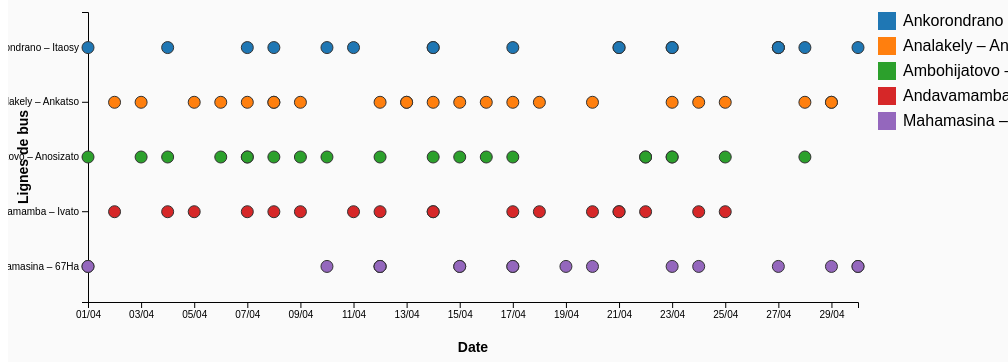
D3 v7 page, settled after 480 driven frames (8 s of simulated time); the page loaded 1 data file(s).


  const svg = d3.select("svg"),
        margin = {top: 50, right: 150, bottom: 60, left: 80},
        width = +svg.attr("width") - margin.left - margin.right,
        height = +svg.attr("height") - margin.top - margin.bottom;

  const g = svg.append("g").attr("transform", `translate(${margin.left},${margin.top})`);
  const tooltip = d3.select(".tooltip");

  d3.csv("transmada_data_500_with_date.csv").then(data => {
    data.forEach(d => {
      d.Date = d3.timeParse("%Y-%m-%d")(d.Date);
      d.Panne = d.Panne === "Oui";
      d.Ligne = d.Ligne;
    });

    // Filtrer les pannes uniquement
    const pannes = data.filter(d => d.Panne);

    // Extraire lignes distinctes
    const lignes = Array.from(new Set(data.map(d => d.Ligne)));

    // Échelles
    const x = d3.scaleTime()
      .domain(d3.extent(data, d => d.Date))
      .range([0, width]);

    const y = d3.scaleBand()
      .domain(lignes)
      .range([0, height])
      .padding(0.3);

    // Axe X
    g.append("g")
      .attr("transform", `translate(0,${height})`)
      .call(d3.axisBottom(x).tickFormat(d3.timeFormat("%d/%m")));

    // Axe Y
    g.append("g")
      .call(d3.axisLeft(y));

    // Couleurs par ligne
    const color = d3.scaleOrdinal(d3.schemeCategory10)
      .domain(lignes);

    // Points (pannes)
    g.selectAll(".dot")
      .data(pannes)
      .enter()
      .append("circle")
      .attr("class", "dot")
      .attr("cx", d => x(d.Date))
      .attr("cy", d => y(d.Ligne) + y.bandwidth()/2)
      .attr("r", 6)
      .attr("fill", d => color(d.Ligne))
      .on("mousemove", (event, d) => {
        tooltip.style("opacity", 1)
          .style("left", (event.pageX + 15) + "px")
          .style("top", (event.pageY - 30) + "px")
          .html(`<strong>Ligne :</strong> ${d.Ligne}<br/><strong>Date :</strong> ${d3.timeFormat("%d/%m/%Y")(d.Date)}`);
      })
      .on("mouseout", () => tooltip.style("opacity", 0));

    // Labels axes
    g.append("text")
      .attr("class", "axis-label")
      .attr("x", width / 2)
      .attr("y", height + 50)
      .attr("text-anchor", "middle")
      .text("Date");

    g.append("text")
      .attr("class", "axis-label")
      .attr("transform", "rotate(-90)")
      .attr("y", -60)
      .attr("x", -height / 2)
      .attr("text-anchor", "middle")
      .text("Lignes de bus");

    // Légende
    const legend = svg.append("g")
      .attr("transform", `translate(${width + margin.left + 20}, ${margin.top})`);

    lignes.forEach((ligne, i) => {
      legend.append("rect")
        .attr("x", 0)
        .attr("y", i * 25)
        .attr("width", 18)
        .attr("height", 18)
        .attr("fill", color(ligne));

      legend.append("text")
        .attr("x", 25)
        .attr("y", i * 25 + 14)
        .text(ligne);
    });
  });


### data: transmada_data_500_with_date.csv
Date, Ligne, Heure_Départ, Heure_Arrivée, Passagers, Capacité, Carburant_L, Distance_km, Panne, Retard, Plaintes, Remplissage (%), Consommation_par_km, Emissions_CO2_kg, Météo, Type_Voiture, Vacances, Week-end, Heure_Pointe, Dépenses_Maintenance, Satisfaction_Client
2025-04-21, Ankorondrano – Itaosy, 17:15, 18:29, 12, 35, 13.1, 10, Non, Oui, 2, 34.3, 1.31, 35.1, Brouillard, 7 places, Non, Non, Oui, 36386, 2
2025-04-27, Ankorondrano – Itaosy, 10:45, 12:03, 8, 30, 12.9, 12, Non, Oui, 5, 26.7, 1.07, 34.6, Vent fort, 12 places, Oui, Oui, Oui, 35606, 5
2025-04-06, Analakely – Ankatso, 19:30, 20:26, 16, 25, 10.0, 19, Non, Oui, 2, 64.0, 0.53, 26.8, Orage, 12 places, Non, Oui, Non, 32838, 2
2025-04-18, Ankorondrano – Itaosy, 13:30, 14:22, 30, 40, 11.5, 19, Non, Oui, 3, 75.0, 0.61, 30.8, Vent fort, 5 places, Non, Non, Oui, 38872, 1
2025-04-17, Analakely – Ankatso, 13:00, 14:19, 18, 25, 9.5, 10, Non, Oui, 2, 72.0, 0.95, 25.5, Vent fort, 7 places, Oui, Non, Non, 12137, 5
2025-04-17, Analakely – Ankatso, 13:45, 14:38, 14, 30, 17.5, 14, Non, Non, 1, 46.7, 1.25, 46.9, Pluie, 5 places, Non, Non, Non, 44639, 2
2025-04-15, Ambohijatovo – Anosizato, 05:30, 06:57, 7, 35, 16.9, 19, Non, Non, 1, 20.0, 0.89, 45.3, Orage, 9 places, Oui, Non, Non, 44233, 3
2025-04-27, Ankorondrano – Itaosy, 11:00, 11:42, 12, 25, 14.2, 12, Oui, Non, 5, 48.0, 1.18, 38.1, Orage, 9 places, Non, Oui, Oui, 6316, 1
2025-04-17, Ankorondrano – Itaosy, 16:30, 17:36, 36, 40, 16.3, 19, Oui, Oui, 1, 90.0, 0.86, 43.7, Orage, 5 places, Oui, Non, Oui, 42162, 1
2025-04-04, Andavamamba – Ivato, 10:00, 11:29, 21, 40, 17.4, 16, Oui, Oui, 3, 52.5, 1.09, 46.6, Vent fort, 12 places, Oui, Non, Oui, 10799, 1
2025-04-18, Ambohijatovo – Anosizato, 15:30, 16:48, 27, 35, 8.9, 10, Non, Non, 1, 77.1, 0.89, 23.9, Brouillard, 12 places, Non, Non, Non, 20080, 3
2025-04-23, Analakely – Ankatso, 10:45, 11:23, 14, 30, 9.6, 18, Non, Non, 1, 46.7, 0.53, 25.7, Orage, 5 places, Non, Non, Oui, 38458, 3
2025-04-27, Ankorondrano – Itaosy, 20:00, 21:11, 15, 40, 14.9, 20, Oui, Non, 2, 37.5, 0.74, 39.9, Vent fort, 5 places, Non, Oui, Non, 12234, 4
2025-04-12, Mahamasina – 67Ha, 10:00, 10:43, 21, 30, 13.4, 12, Oui, Oui, 0, 70.0, 1.12, 35.9, Pluie, 9 places, Non, Oui, Oui, 41809, 2
2025-04-09, Mahamasina – 67Ha, 10:45, 11:58, 20, 35, 12.1, 16, Non, Oui, 4, 57.1, 0.76, 32.4, Brouillard, 12 places, Non, Non, Non, 42446, 4
2025-04-06, Ankorondrano – Itaosy, 13:15, 14:22, 7, 25, 16.7, 20, Non, Oui, 4, 28.0, 0.83, 44.8, Pluie, 5 places, Oui, Oui, Oui, 27836, 2
2025-04-16, Ambohijatovo – Anosizato, 09:00, 10:22, 18, 30, 17.1, 14, Non, Non, 0, 60.0, 1.22, 45.8, Brouillard, 9 places, Non, Non, Oui, 5287, 3
2025-04-02, Ankorondrano – Itaosy, 17:30, 19:00, 16, 35, 13.6, 17, Non, Non, 0, 45.7, 0.8, 36.4, Vent fort, 12 places, Oui, Non, Oui, 17917, 3
2025-04-27, Andavamamba – Ivato, 15:45, 16:39, 16, 35, 13.7, 19, Non, Non, 0, 45.7, 0.72, 36.7, Soleil, 7 places, Oui, Oui, Non, 32762, 4
2025-04-06, Ambohijatovo – Anosizato, 07:30, 08:14, 25, 30, 11.9, 18, Oui, Oui, 2, 83.3, 0.66, 31.9, Brouillard, 9 places, Non, Oui, Non, 49153, 5
2025-04-20, Mahamasina – 67Ha, 08:45, 09:28, 12, 30, 14.7, 11, Non, Oui, 0, 40.0, 1.34, 39.4, Pluie, 12 places, Oui, Oui, Oui, 33432, 4
2025-04-11, Ankorondrano – Itaosy, 14:00, 14:41, 19, 40, 12.7, 10, Non, Non, 1, 47.5, 1.27, 34.0, Vent fort, 12 places, Oui, Non, Oui, 16691, 2
2025-04-20, Andavamamba – Ivato, 14:00, 14:52, 17, 25, 15.1, 12, Oui, Oui, 3, 68.0, 1.26, 40.5, Brouillard, 9 places, Oui, Oui, Non, 33530, 4
2025-04-21, Mahamasina – 67Ha, 18:45, 19:19, 30, 40, 12.9, 12, Non, Non, 1, 75.0, 1.07, 34.6, Soleil, 7 places, Oui, Non, Non, 29299, 1
2025-04-26, Ambohijatovo – Anosizato, 19:15, 20:29, 7, 40, 16.9, 16, Non, Oui, 1, 17.5, 1.06, 45.3, Soleil, 9 places, Non, Oui, Non, 40093, 2
2025-04-25, Ankorondrano – Itaosy, 11:00, 11:47, 6, 35, 17.6, 10, Non, Non, 0, 17.1, 1.76, 47.2, Orage, 12 places, Oui, Non, Oui, 9814, 2
2025-04-18, Mahamasina – 67Ha, 13:45, 14:30, 25, 30, 9.0, 13, Non, Oui, 2, 83.3, 0.69, 24.1, Orage, 5 places, Non, Non, Non, 39246, 5
2025-04-30, Mahamasina – 67Ha, 15:00, 15:39, 11, 40, 9.4, 15, Non, Non, 0, 27.5, 0.63, 25.2, Pluie, 5 places, Non, Non, Oui, 29357, 3
2025-04-24, Ambohijatovo – Anosizato, 16:00, 17:13, 18, 40, 16.3, 20, Non, Oui, 5, 45.0, 0.82, 43.7, Brouillard, 9 places, Oui, Non, Non, 48335, 2
2025-04-27, Ankorondrano – Itaosy, 13:30, 14:01, 31, 35, 9.5, 17, Non, Non, 1, 88.6, 0.56, 25.5, Brouillard, 12 places, Non, Oui, Oui, 20384, 3
2025-04-06, Ankorondrano – Itaosy, 14:45, 15:46, 23, 35, 9.3, 16, Non, Non, 0, 65.7, 0.58, 24.9, Orage, 5 places, Non, Oui, Non, 33468, 4
2025-04-23, Andavamamba – Ivato, 16:15, 16:59, 20, 35, 11.5, 16, Non, Oui, 2, 57.1, 0.72, 30.8, Brouillard, 12 places, Non, Non, Non, 46941, 1
2025-04-11, Ankorondrano – Itaosy, 20:30, 21:24, 6, 30, 9.8, 10, Non, Non, 1, 20.0, 0.98, 26.3, Brouillard, 9 places, Oui, Non, Non, 9613, 5
2025-04-12, Andavamamba – Ivato, 11:45, 12:44, 13, 35, 9.9, 15, Non, Non, 0, 37.1, 0.66, 26.5, Soleil, 5 places, Non, Oui, Non, 47175, 3
2025-04-25, Mahamasina – 67Ha, 18:45, 20:11, 7, 35, 8.3, 14, Non, Oui, 4, 20.0, 0.59, 22.2, Orage, 12 places, Non, Non, Non, 35955, 2
2025-04-02, Analakely – Ankatso, 15:45, 17:11, 7, 40, 8.9, 12, Non, Oui, 5, 17.5, 0.74, 23.9, Vent fort, 5 places, Non, Non, Oui, 8053, 3
2025-04-28, Ankorondrano – Itaosy, 07:00, 07:51, 21, 35, 12.6, 18, Oui, Oui, 0, 60.0, 0.7, 33.8, Orage, 9 places, Oui, Non, Non, 18543, 2
2025-04-25, Andavamamba – Ivato, 07:00, 08:19, 11, 40, 12.5, 18, Non, Oui, 0, 27.5, 0.69, 33.5, Vent fort, 12 places, Non, Non, Non, 36868, 3
2025-04-17, Ankorondrano – Itaosy, 15:15, 16:04, 9, 35, 15.1, 19, Non, Non, 0, 25.7, 0.79, 40.5, Soleil, 5 places, Oui, Non, Non, 8031, 2
2025-04-08, Analakely – Ankatso, 20:15, 21:23, 11, 35, 13.6, 19, Non, Oui, 5, 31.4, 0.72, 36.4, Pluie, 9 places, Oui, Non, Oui, 31198, 4
2025-04-24, Mahamasina – 67Ha, 13:15, 14:28, 8, 35, 18.0, 13, Oui, Oui, 1, 22.9, 1.38, 48.2, Brouillard, 5 places, Oui, Non, Non, 20565, 2
2025-04-17, Mahamasina – 67Ha, 14:00, 15:13, 34, 40, 10.4, 10, Oui, Oui, 2, 85.0, 1.04, 27.9, Soleil, 5 places, Oui, Non, Oui, 32941, 2
… [head cut at 6 KiB]